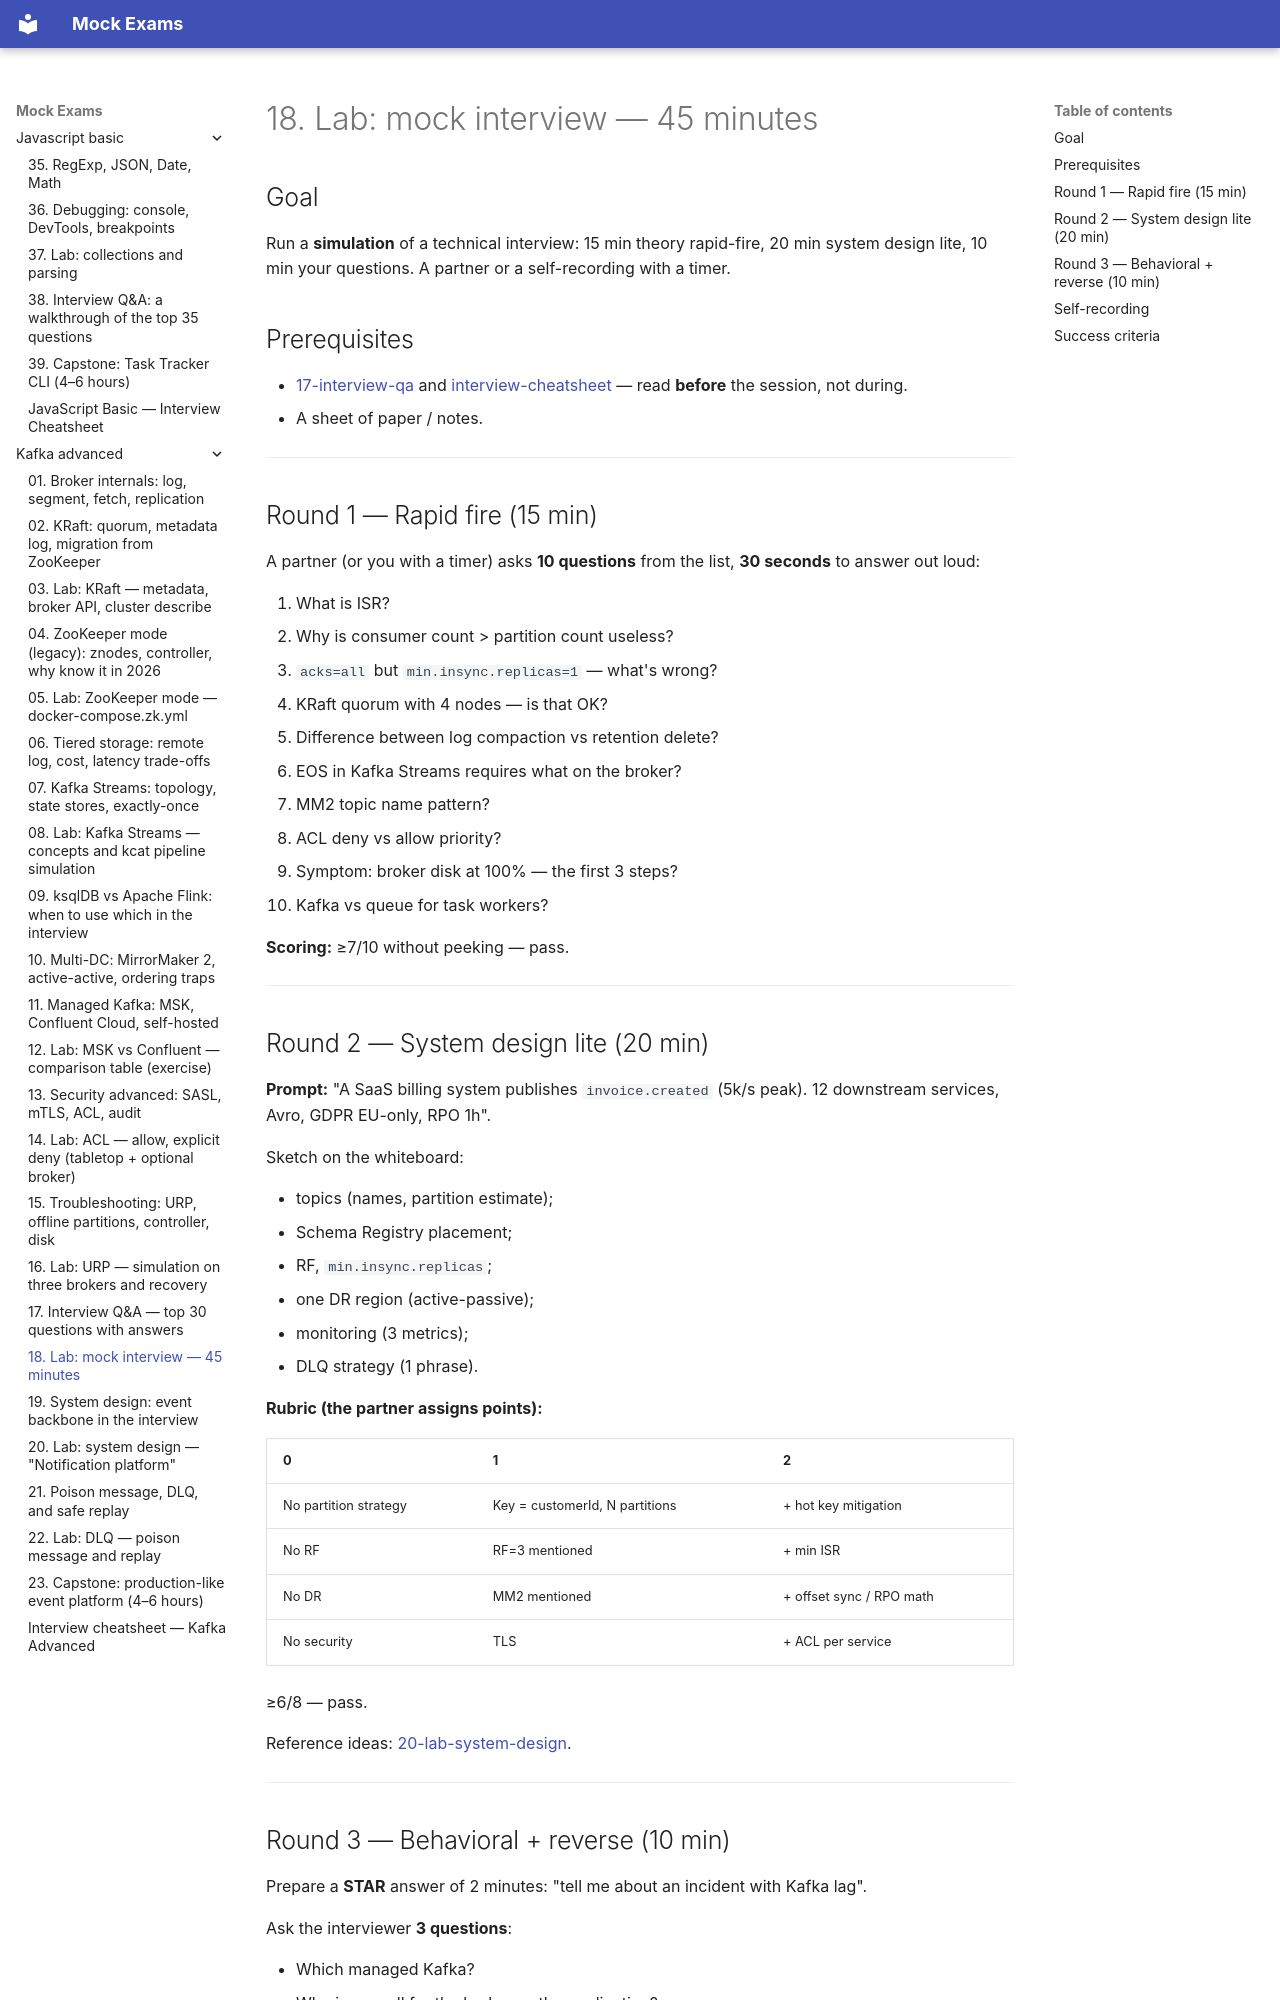

repository: FedorArbuzov/mock-exams · page: kafka-advanced/18-lab-mock-interview/index.html · generator: mkdocs

# 18. Lab: mock interview — 45 minutes

## Goal

Run a **simulation** of a technical interview: 15 min theory rapid-fire, 20 min system design lite, 10 min your questions. A partner or a self-recording with a timer.

## Prerequisites

- [17-interview-qa](17-interview-qa.md) and [interview-cheatsheet](interview-cheatsheet.md) — read **before** the session, not during.
- A sheet of paper / notes.

---

## Round 1 — Rapid fire (15 min)

A partner (or you with a timer) asks **10 questions** from the list, **30 seconds** to answer out loud:

1. What is ISR?
2. Why is consumer count > partition count useless?
3. `acks=all` but `min.insync.replicas=1` — what's wrong?
4. KRaft quorum with 4 nodes — is that OK?
5. Difference between log compaction vs retention delete?
6. EOS in Kafka Streams requires what on the broker?
7. MM2 topic name pattern?
8. ACL deny vs allow priority?
9. Symptom: broker disk at 100% — the first 3 steps?
10. Kafka vs queue for task workers?

**Scoring:** ≥7/10 without peeking — pass.

---

## Round 2 — System design lite (20 min)

**Prompt:** "A SaaS billing system publishes `invoice.created` (5k/s peak). 12 downstream services, Avro, GDPR EU-only, RPO 1h".

Sketch on the whiteboard:

- topics (names, partition estimate);
- Schema Registry placement;
- RF, `min.insync.replicas`;
- one DR region (active-passive);
- monitoring (3 metrics);
- DLQ strategy (1 phrase).

**Rubric (the partner assigns points):**

| 0 | 1 | 2 |
|---|---|---|
| No partition strategy | Key = customerId, N partitions | + hot key mitigation |
| No RF | RF=3 mentioned | + min ISR |
| No DR | MM2 mentioned | + offset sync / RPO math |
| No security | TLS | + ACL per service |

≥6/8 — pass.

Reference ideas: [20-lab-system-design](20-lab-system-design.md).

---
